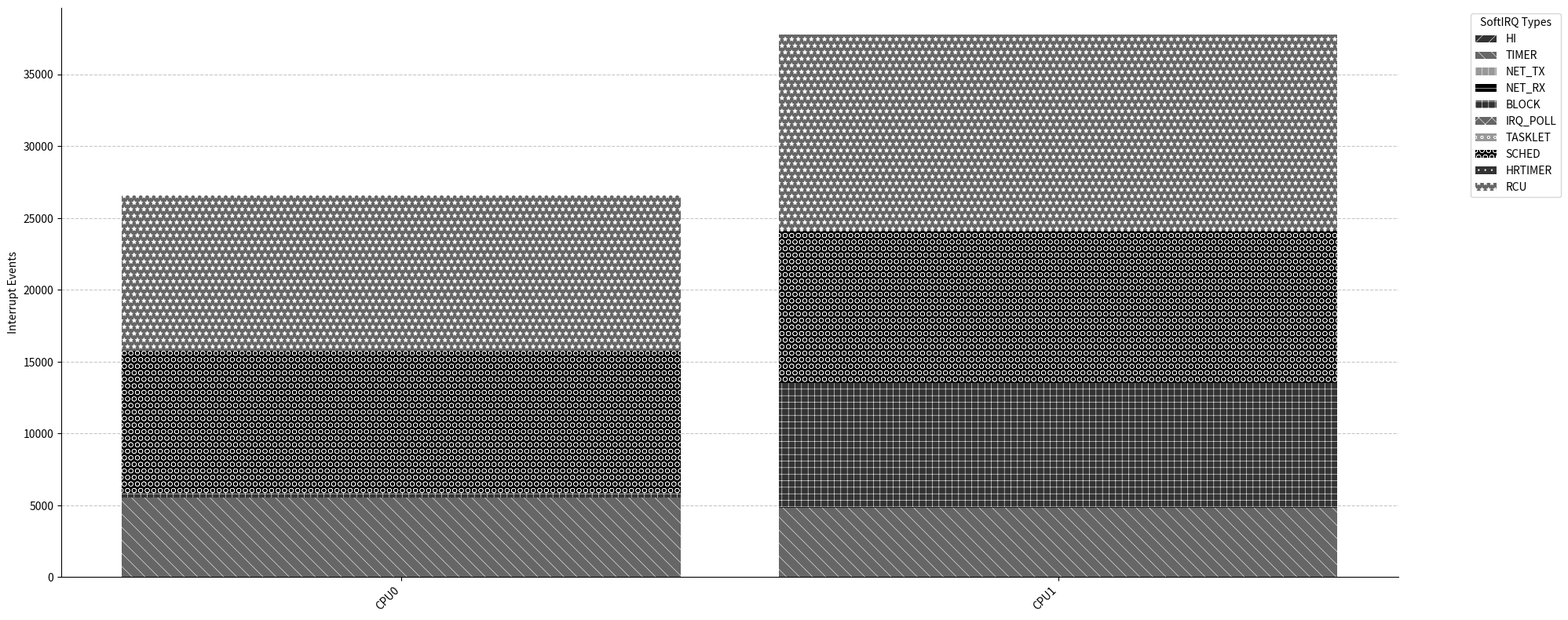

Write the Python code that produced this figure.
#!/usr/bin/python3

import matplotlib.pyplot as plt
import matplotlib as mpl

# Set hatch line thickness
mpl.rcParams['hatch.linewidth'] = 0.4

DPI = 300
FIGSIZE_WIDE = (20, 8)

def parse_softirq(file_path: str = "/proc/softirqs"):
    with open(file_path, "r") as file:
        lines = file.readlines()
    cpu_headers = lines[0].split()
    data = {}
    for line in lines[1:]:
        parts = line.split(":")
        irq_type = parts[0].strip()
        values = list(map(int, parts[1].split()))
        if len(values) != len(cpu_headers):
            print(f"DEBUG: CPU headers ({len(cpu_headers)}): {cpu_headers}")
            print(f"DEBUG: Values for {irq_type} ({len(values)}): {values}")
            raise ValueError(f"Mismatch between CPU count and values for {irq_type}")
        data[irq_type] = values
    return cpu_headers, data

def plot_softirq_grouped_by_cpu(cpu_headers, data, output_file="softirq-proc-visualized.pdf"):
    irq_types = list(data.keys())
    colors = ['0.2', '0.4', '0.6', '0.0']  # Three dark grayscale colors and black
    hatches = ['//', '\\\\', '||', '--', '++', 'xx', 'oo', 'OO', '..', '**']
    fig, ax = plt.subplots(figsize=FIGSIZE_WIDE, dpi=DPI)
    bar_width = 0.85
    bottom = [0] * len(cpu_headers)
    for i, irq_type in enumerate(irq_types):
        values = [data[irq_type][j] for j in range(len(cpu_headers))]
        color = colors[i % len(colors)]
        hatch = hatches[i % len(hatches)]
        ax.bar(cpu_headers, values, width=bar_width, label=irq_type, bottom=bottom, 
               color=color, edgecolor='white', hatch=hatch, linewidth=0.0)
        bottom = [b + v for b, v in zip(bottom, values)]
    
    ax.set_ylabel("Interrupt Events")
    #ax.set_xlabel("CPU")
    ax.legend(title="SoftIRQ Types", bbox_to_anchor=(1.05, 1), loc="upper left")
    ax.set_xticks(range(len(cpu_headers)))
    ax.set_xticklabels(cpu_headers, rotation=45, ha="right")
    ax.ticklabel_format(axis="y", style="plain")
    ax.yaxis.grid(True, linestyle="--", alpha=0.7)
    ax.set_axisbelow(True)
    ax.spines.top.set_visible(False)
    ax.spines.right.set_visible(False)
    fig.tight_layout()
    plt.savefig(output_file, format="pdf", dpi=DPI, bbox_inches="tight")
    print(f"Chart saved to {output_file}")

def main():
    cpu_headers, data = parse_softirq()
    plot_softirq_grouped_by_cpu(cpu_headers, data)

if __name__ == "__main__":
    main()
